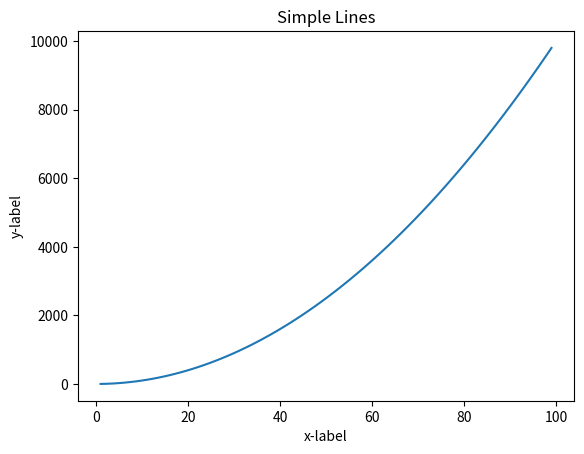
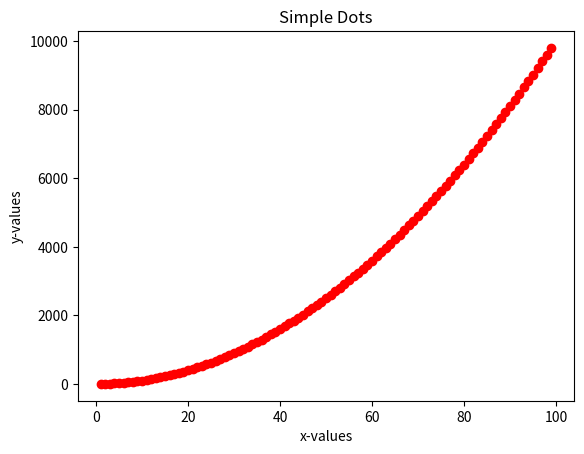
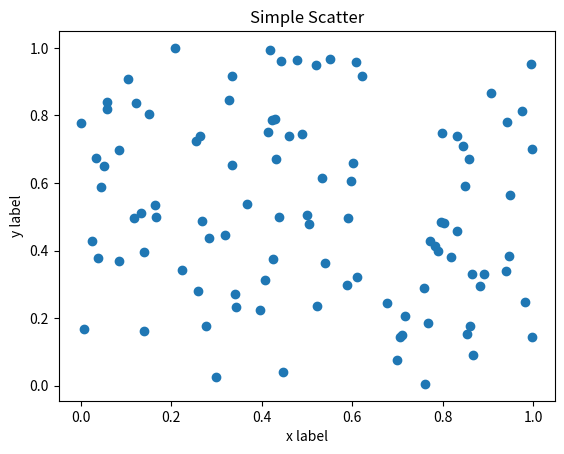
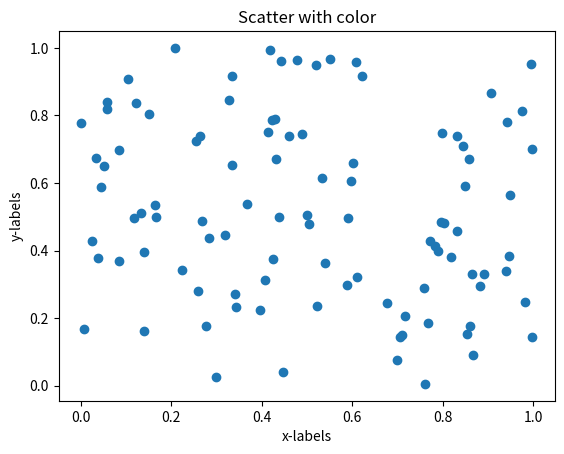

The matplotlib source for these figures, in order:
#this demonstrate the use of both numpy and matplotlib in plotting \
#both line ans scattter diagrams
#python data science
#created by ikon beth
# [redacted]




import numpy as np
import matplotlib.pyplot as plt

def simple_line_plot(x,y,figure_no):
    plt.figure(figure_no)
    plt.plot(x,y)
    plt.xlabel('x-label')
    plt.ylabel('y-label')
    plt.title('Simple Lines')

def simple_dots(x,y,figure_no):
    plt.figure(figure_no)
    plt.plot(x,y,'or')
    plt.xlabel('x-values')
    plt.ylabel('y-values')
    plt.title('Simple Dots')

def simple_scatter(x,y,figre_no):
    plt.figure(figure_no)
    plt.scatter(x,y)
    plt.xlabel('x label')
    plt.ylabel('y label')
    plt.title('Simple Scatter')

def scatter_with_color(x,y,figure_no):
    plt.figure(figure_no)
    plt.scatter(x,y)
    plt.xlabel('x-labels')
    plt.ylabel('y-labels')
    plt.title('Scatter with color')

if __name__ == "__main__":
    plt.close('all')
    #sample x y data for simple line and dot plots
    x= np.arange(1,100,dtype=float)
    y= np.array([np.power(xx,2) for xx in x])

    figure_no = 1
    simple_line_plot(x,y,figure_no)
    figure_no += 1
    simple_dots(x,y,figure_no)

    #sample data for scatter plots with and without color
    x = np.random.uniform(size=100)
    y = np.random.uniform(size=100)

    figure_no += 1
    simple_scatter(x,y,figure_no)
    figure_no += 1
    scatter_with_color(x,y,figure_no)
    plt.show()

    
    
    
    
